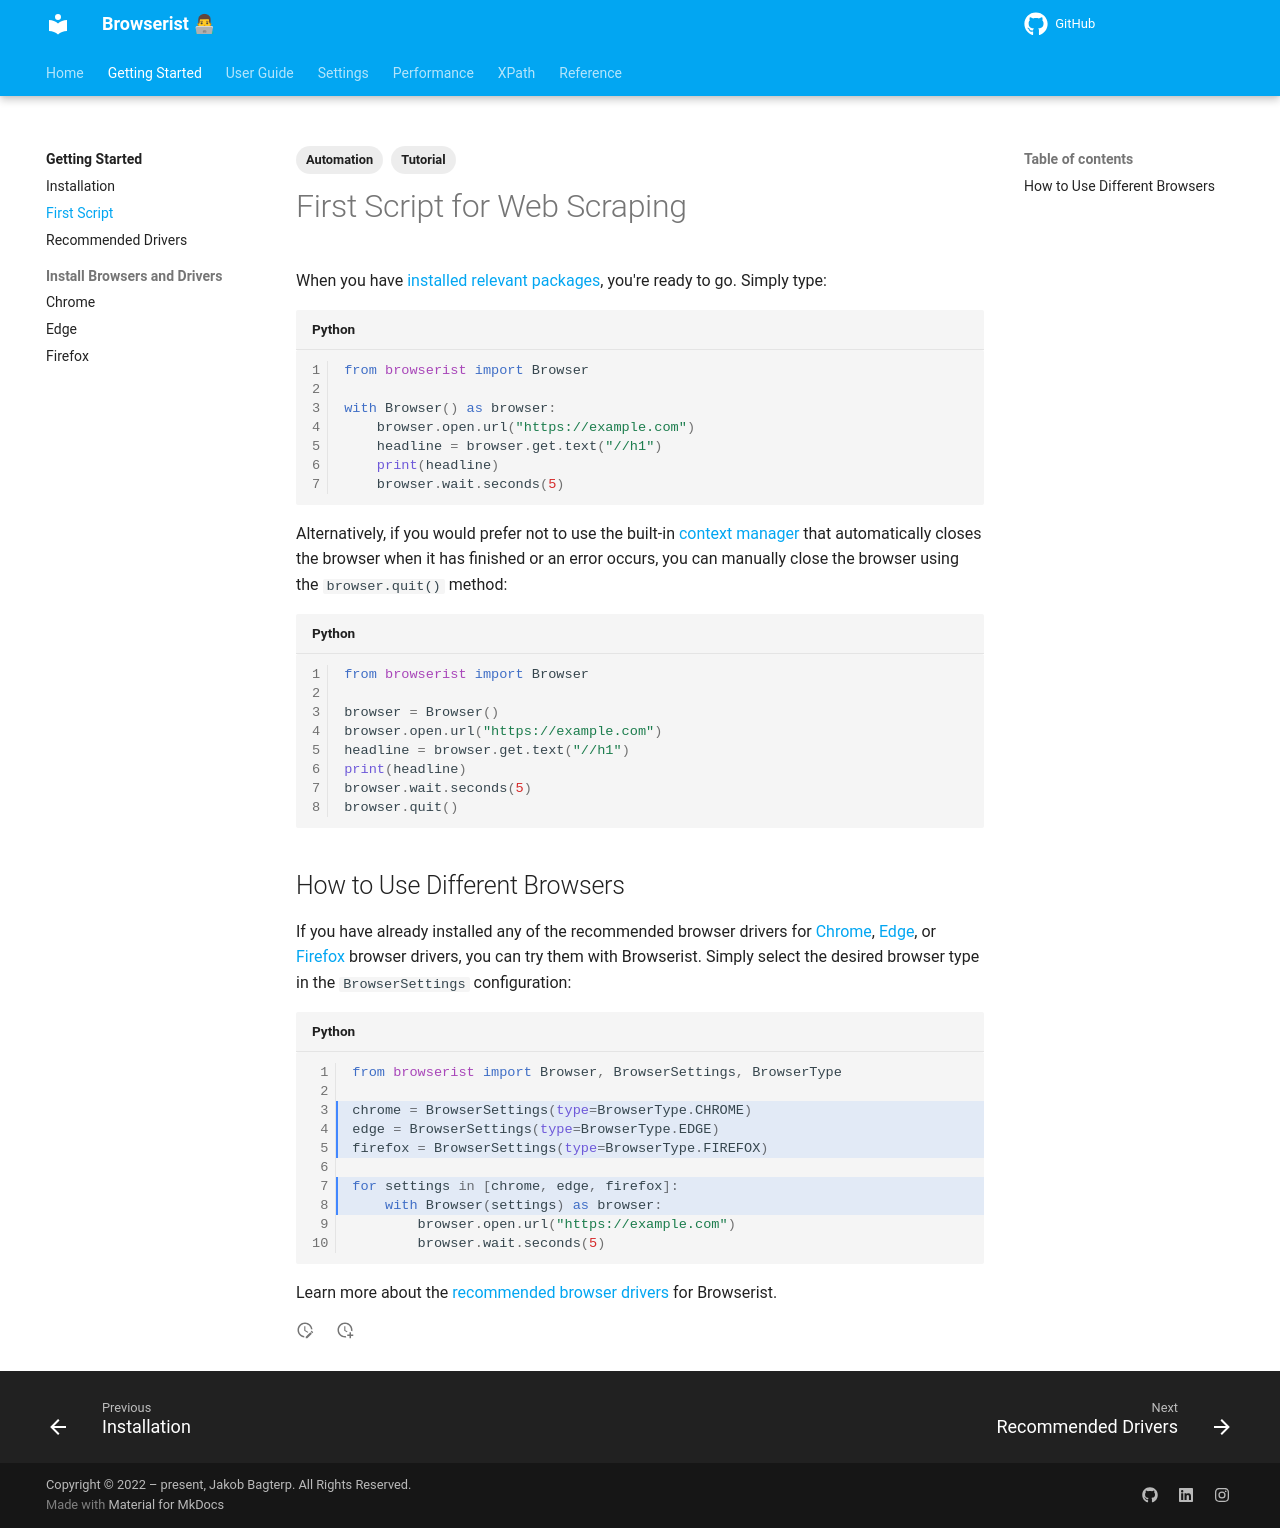

repository: jakob-bagterp/browserist · page: getting-started/first-script/index.html · generator: mkdocs

---
title: Beginner's Script for Web Scraping
description: Get started in minutes with your first browser automation script in Python using Browserist. Includes code examples and step-by-step instructions.
tags:
    - Automation
    - Tutorial
---

# First Script for Web Scraping
When you have [installed relevant packages](installation.md), you're ready to go. Simply type:

```python linenums="1"
from browserist import Browser

with Browser() as browser:
    browser.open.url("https://example.com")
    headline = browser.get.text("//h1")
    print(headline)
    browser.wait.seconds(5)
```

Alternatively, if you would prefer not to use the built-in [context manager](../user-guide/context-manager.md) that automatically closes the browser when it has finished or an error occurs, you can manually close the browser using the `browser.quit()` method:

```python linenums="1"
from browserist import Browser

browser = Browser()
browser.open.url("https://example.com")
headline = browser.get.text("//h1")
print(headline)
browser.wait.seconds(5)
browser.quit()
```

## How to Use Different Browsers
If you have already installed any of the recommended browser drivers for [Chrome](install-browsers-and-drivers/chrome.md), [Edge](install-browsers-and-drivers/edge.md), or [Firefox](install-browsers-and-drivers/firefox.md) browser drivers, you can try them with Browserist. Simply select the desired browser type in the `BrowserSettings` configuration:

```python linenums="1" hl_lines="3-5 7-8"
from browserist import Browser, BrowserSettings, BrowserType

chrome = BrowserSettings(type=BrowserType.CHROME)
edge = BrowserSettings(type=BrowserType.EDGE)
firefox = BrowserSettings(type=BrowserType.FIREFOX)

for settings in [chrome, edge, firefox]:
    with Browser(settings) as browser:
        browser.open.url("https://example.com")
        browser.wait.seconds(5)
```

Learn more about the [recommended browser drivers](recommended-drivers.md) for Browserist.
